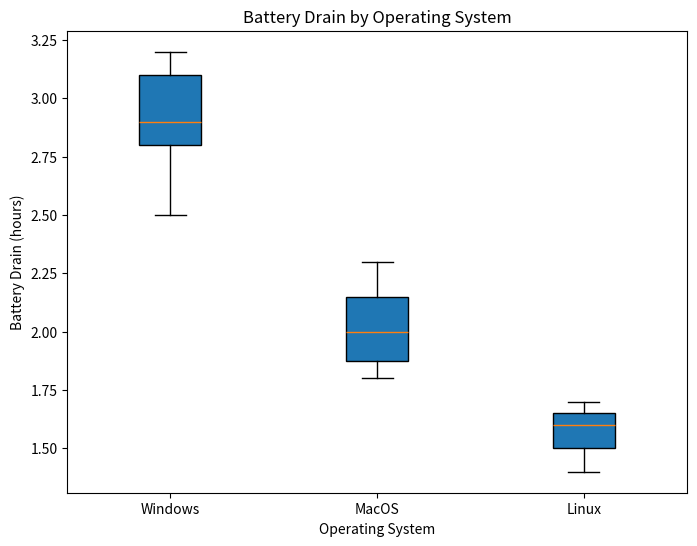

The script that saved this image: (Note: this script raises an exception after producing the figure.)
import pandas as pd
import numpy as np
import matplotlib.pyplot as plt

# Sample data
data = {
    'Operating System': ['Windows', 'Windows', 'Windows', 'Windows', 'Windows', 'MacOS', 'MacOS', 'MacOS', 'MacOS', 'Linux', 'Linux', 'Linux'],
    'Battery Drain (hours)': [2.5, 3.2, 2.8, 3.1, 2.9, 1.8, 2.1, 1.9, 2.3, 1.6, 1.7, 1.4]
}

# Create a DataFrame
df = pd.DataFrame(data)

# Create a box plot
plt.figure(figsize=(8, 6))
plt.boxplot([df.loc[df['Operating System'] == 'Windows', 'Battery Drain (hours)'],
             df.loc[df['Operating System'] == 'MacOS', 'Battery Drain (hours)'],
             df.loc[df['Operating System'] == 'Linux', 'Battery Drain (hours)']],
            labels=['Windows', 'MacOS', 'Linux'],
            patch_artist=True)

# Set plot title and labels
plt.title('Battery Drain by Operating System')
plt.xlabel('Operating System')
plt.ylabel('Battery Drain (hours)')

# Show the plot
plt.show()
plt.savefig('png_files/plot_c9f6895a.png')